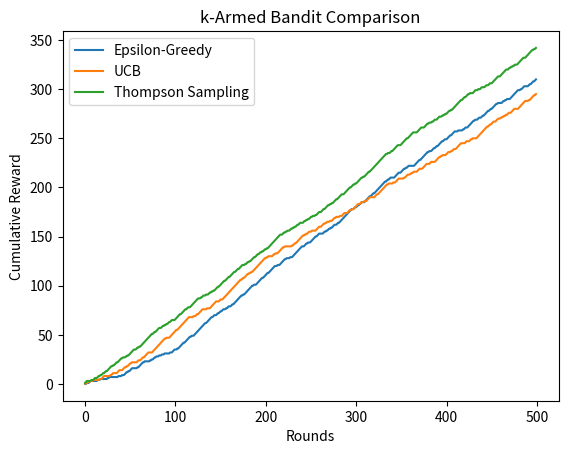

This figure's Python source:
import numpy as np
import matplotlib.pyplot as plt

probabilities = [0.2, 0.5, 0.3, 0.7, 0.4]
n_arms = 5
T = 500
epsilon = 0.1


# ---------------- EPSILON GREEDY ----------------
def epsilon_greedy():

    counts = np.zeros(n_arms)
    rewards = np.zeros(n_arms)
    total = []

    for t in range(T):

        if np.random.rand() < epsilon:
            arm = np.random.randint(n_arms)
        else:
            values = rewards / (counts + 1e-10)
            arm = np.argmax(values)

        reward = np.random.rand() < probabilities[arm]

        counts[arm] += 1
        rewards[arm] += reward
        total.append(reward)

    return np.cumsum(total)


# ---------------- UCB ----------------
def ucb():

    counts = np.zeros(n_arms)
    rewards = np.zeros(n_arms)
    total = []

    for t in range(1, T + 1):

        if t <= n_arms:
            arm = t - 1
        else:
            values = rewards / counts
            confidence = np.sqrt(2 * np.log(t) / counts)
            arm = np.argmax(values + confidence)

        reward = np.random.rand() < probabilities[arm]

        counts[arm] += 1
        rewards[arm] += reward
        total.append(reward)

    return np.cumsum(total)


# ---------------- THOMPSON SAMPLING ----------------
def thompson_sampling():

    alpha = np.ones(n_arms)
    beta = np.ones(n_arms)
    total = []

    for t in range(T):

        samples = np.random.beta(alpha, beta)
        arm = np.argmax(samples)

        reward = np.random.rand() < probabilities[arm]

        if reward:
            alpha[arm] += 1
        else:
            beta[arm] += 1

        total.append(reward)

    return np.cumsum(total)


eg = epsilon_greedy()
ucb_result = ucb()
ts = thompson_sampling()

plt.plot(eg, label="Epsilon-Greedy")
plt.plot(ucb_result, label="UCB")
plt.plot(ts, label="Thompson Sampling")

plt.xlabel("Rounds")
plt.ylabel("Cumulative Reward")
plt.title("k-Armed Bandit Comparison")
plt.legend()
plt.show()
